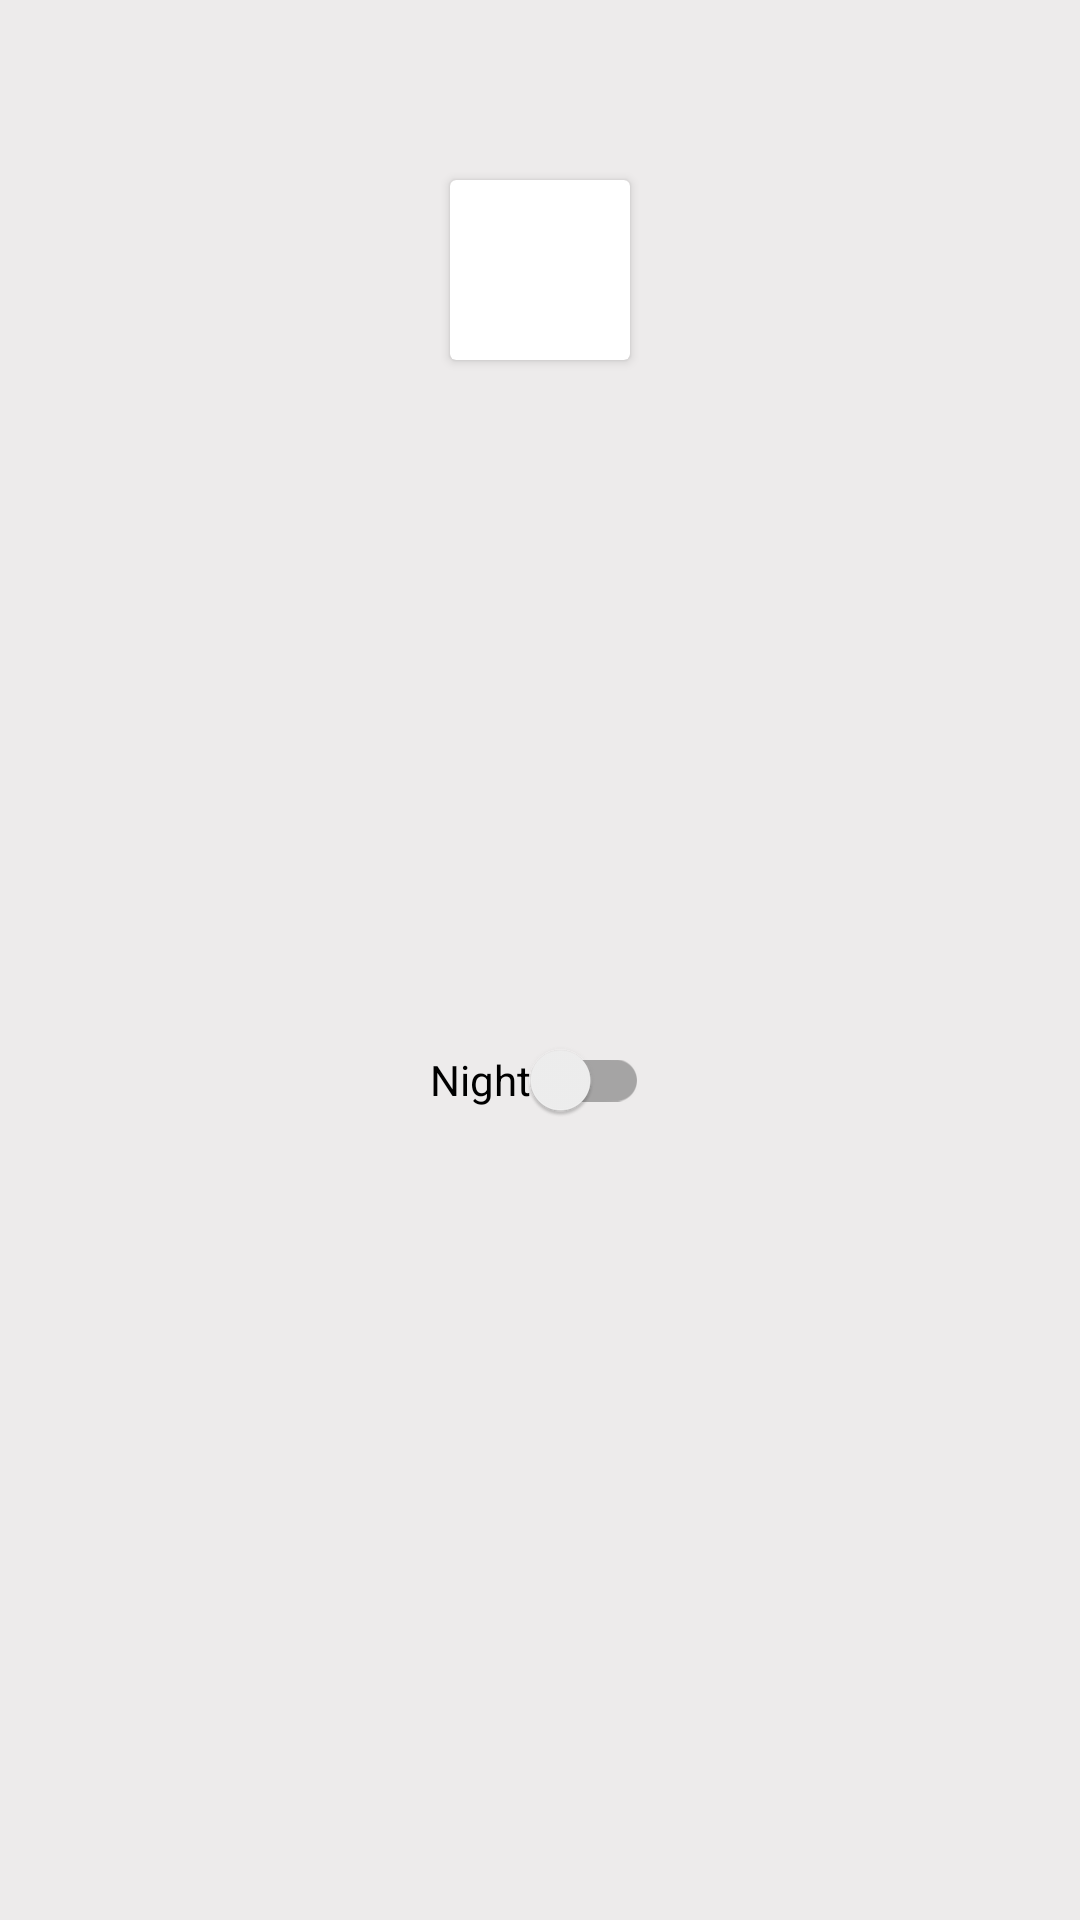

This screen was rendered from an Android layout file. Write that file and the resources it references.
<!-- AndroidManifest.xml: application theme Theme.MyHomework9 -->
<!-- res/layout/activity_second.xml -->
<?xml version="1.0" encoding="utf-8"?>
<LinearLayout xmlns:android="http://schemas.android.com/apk/res/android"
    xmlns:tools="http://schemas.android.com/tools"
    android:layout_width="match_parent"
    android:layout_height="match_parent"
    android:gravity="center"
    android:weightSum="4"
    android:background="#EDEBEB"
    android:orientation="vertical"
    tools:context=".Homework2.SecondActivity">


    <LinearLayout
        android:layout_width="match_parent"
        android:layout_weight="1"
        android:gravity="center"
        android:elevation="10dp"
        android:layout_height="wrap_content">

    <androidx.cardview.widget.CardView
        android:layout_width="60dp"
        android:elevation="10dp"
        android:layout_height="60dp" >

        <LinearLayout
            android:layout_width="match_parent"
            android:id="@+id/card_view"
            android:layout_height="match_parent"
            android:orientation="horizontal" />
    </androidx.cardview.widget.CardView>

    </LinearLayout>


    <LinearLayout
        android:layout_width="match_parent"
        android:layout_weight="3"
        android:gravity="center"
        android:layout_height="wrap_content">

    <androidx.appcompat.widget.SwitchCompat
        android:layout_width="wrap_content"
        android:id="@+id/my_switch"
        android:text="Night"
        android:layout_marginBottom="50dp"
        android:layout_height="wrap_content" />
    </LinearLayout>


</LinearLayout>
<!-- resources referenced by this layout -->
<resources>
  <style name="Theme.MyHomework9" parent="Theme.MaterialComponents.DayNight.DarkActionBar">
          
          <item name="colorPrimary">@color/purple_500</item>
          <item name="colorPrimaryVariant">@color/purple_700</item>
          <item name="colorOnPrimary">@color/white</item>
          
          <item name="colorSecondary">@color/teal_200</item>
          <item name="colorSecondaryVariant">@color/teal_700</item>
          <item name="colorOnSecondary">@color/black</item>
          
          <item name="android:statusBarColor">?attr/colorPrimaryVariant</item>
          
  
  
      </style>
  <!-- not gathered from this repository: default colours our renderer supplied (Android Studio template values) -->
  <color name="purple_500">#FF6200EE</color>
  <color name="purple_700">#FF3700B3</color>
  <color name="teal_200">#FF03DAC5</color>
  <color name="teal_700">#FF018786</color>
  <color name="black">#FF000000</color>
  <color name="white">#FFFFFFFF</color>
</resources>
